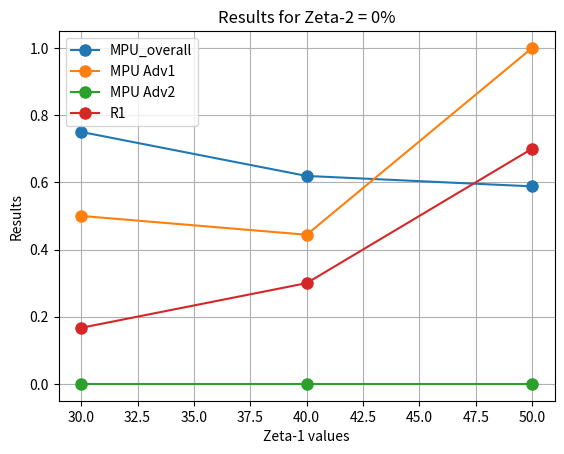

The script that saved this image:
import matplotlib.pyplot as plt

# # To get specific plot remove comments of that specific part.
# # By default plot will be generated for zeta-2 = 0%  

# # For zeta-2 = 0 %
c1_values = [30, 40, 50]
c2_values = ["MPU_overall", "MPU Adv1","MPU Adv2" ,"R1"]
results_for_c2 = {
    "MPU_overall": [0.75, 0.619, 0.588],
    "MPU Adv1": [0.5, 0.444, 1],
    "MPU Adv2": [0, 0, 0],
    "R1": [0.167, 0.3, 0.7]
}
x_label = 'Zeta-1 values'
title = 'Results for Zeta-2 = 0%'

# # For zeta-2 = 30 %
# c1_values = [30, 40, 50]
# c2_values = ["MPU_overall", "MPU Adv1","MPU Adv2" ,"R1"]
# results_for_c2 = {
#     "MPU_overall": [0.61, 0.588, 0.5],
#     "MPU Adv1": [0.4,  0.833, 1],
#     "MPU Adv2": [0.66, 0.25, 0],
#     "R1": [0.182, 0.7, 0.723]
# }
# x_label = 'Zeta-1 values'
# title = 'Results for Zeta-2 = 30%'

# # For zeta-2 = 45 %
# c1_values = [30, 40, 50]
# c2_values = ["MPU_overall", "MPU Adv1","MPU Adv2" ,"R1"]
# results_for_c2 = {
#     "MPU_overall": [0.583, 0.56, 0.82],
#     "MPU Adv1": [0,  0, 1],
#     "MPU Adv2": [1, 1, 0],
#     "R1": [0, 0, 0.965]
# }
# x_label = 'Zeta-1 values'
# title = 'Results for Zeta-2 = 45%'

# # For zeta-1 = 30 %
# c1_values = [0, 30, 45]
# c2_values = ["MPU_overall", "MPU Adv1","MPU Adv2" ,"R2"]
# results_for_c2 = {
#     "MPU_overall": [0.75, 0.61, 0.583],
#     "MPU Adv1": [0.5,  0.4, 0],
#     "MPU Adv2": [0, 0.66, 1],
#     "R2": [0, 0.182, 0.92]
# }
# x_label = 'Zeta-2 values'
# title = 'Results for Zeta-1 = 30%'

# # For zeta-1 = 40 %
# c1_values = [0, 30, 45]
# c2_values = ["MPU_overall", "MPU Adv1","MPU Adv2" ,"R2"]
# results_for_c2 = {
#     "MPU_overall": [0.619, 0.588, 0.56],
#     "MPU Adv1": [0.444,  0.833, 0],
#     "MPU Adv2": [0, 0.25, 1],
#     "R2": [0, 0.1, 0.95]
# }
# x_label = 'Zeta-2 values'
# title = 'Results for Zeta-2 = 40%'

# # For zeta-1 = 50 %
# c1_values = [0, 30, 45]
# c2_values = ["MPU_overall", "MPU Adv1","MPU Adv2" ,"R2"]
# results_for_c2 = {
#     "MPU_overall": [0.588, 0.5, 0.82],
#     "MPU Adv1": [1,  1, 1],
#     "MPU Adv2": [0, 0, 0],
#     "R2": [0, 0, 0]
# }
# x_label = 'Zeta-2 values'
# title = 'Results for Zeta-2 = 50%'

# Plotting
for c2 in c2_values:
    plt.plot(c1_values, results_for_c2[c2], marker='o', linestyle='-', label=f'{c2}', markersize=8) 

plt.xlabel(x_label)
plt.ylabel('Results')
plt.title(title)
plt.legend()

# Show plot
plt.grid(True)
plt.show()
